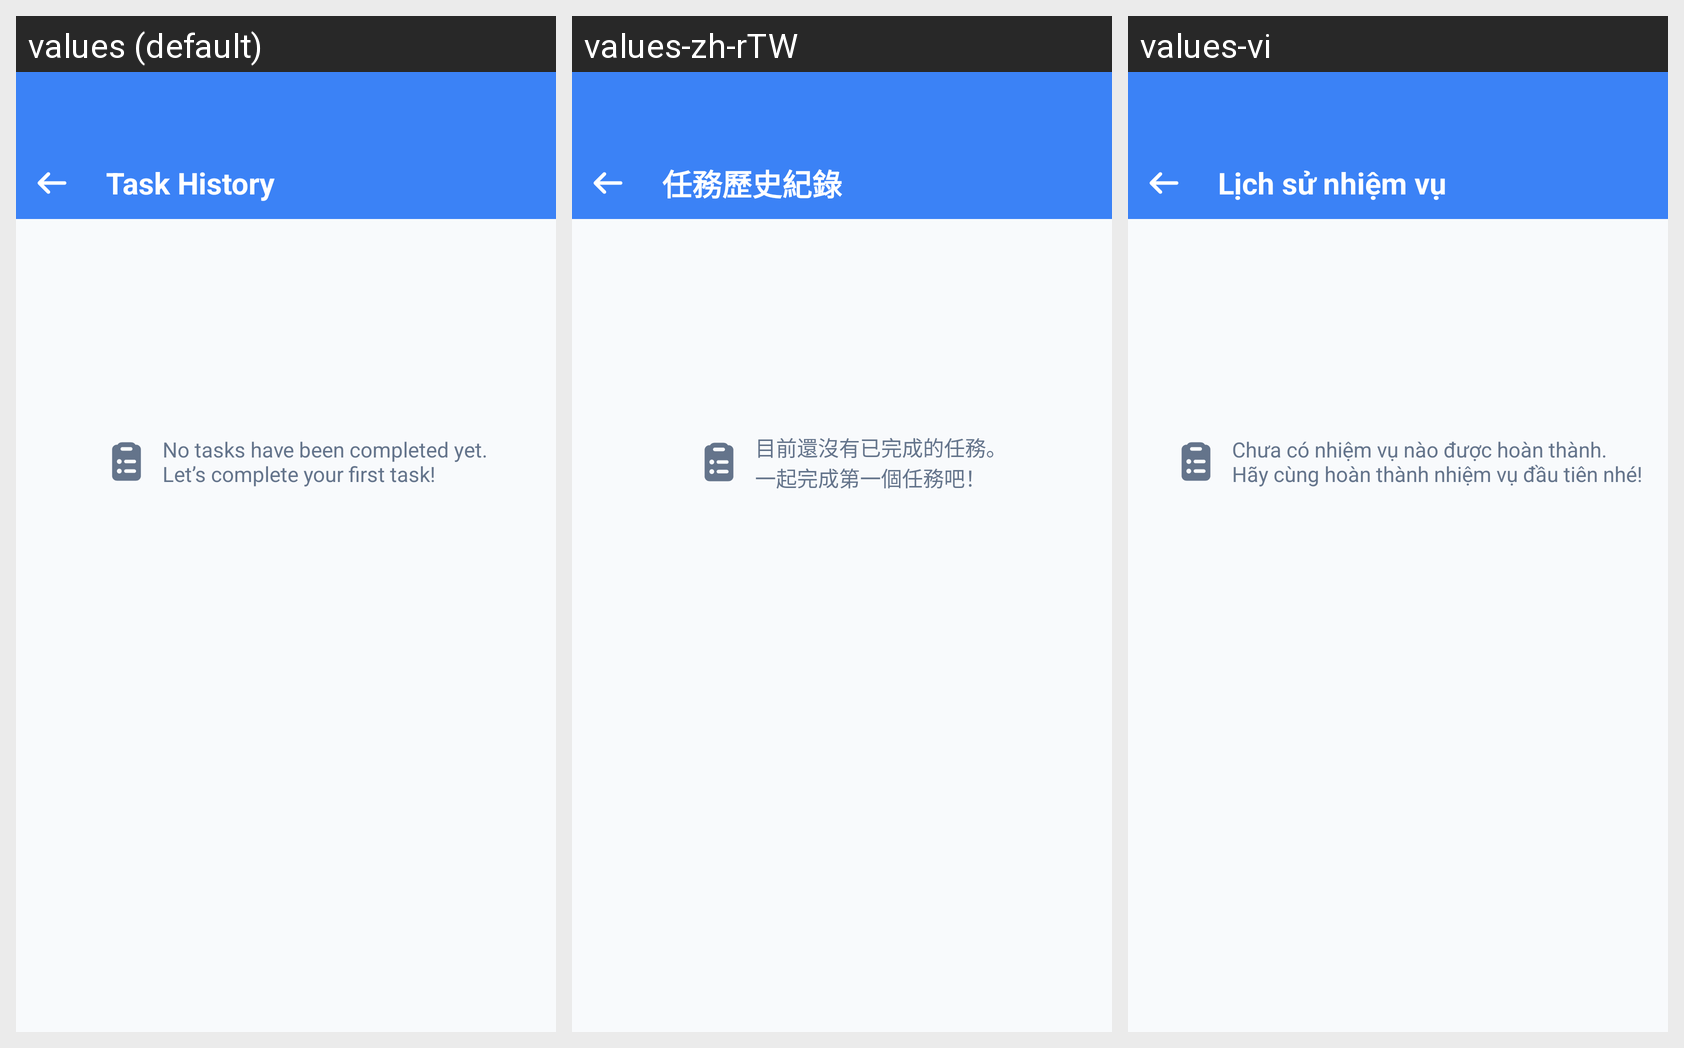

Strings drawn on this Android screen and how each of the app's shown locales translates them:
Android screen res/layout/fragment_task_history.xml rendered under 3 locales, left to right: values (default), values-zh-rTW, values-vi. Device: Nexus 5 (rendered at 1080×1920; each locale shown at half size, 540×960, under a caption strip naming it); theme Theme.WaveTime.
Strings drawn on this screen, with the default value and each locale's value (text and hints the layout hard-codes, and strings that could not be matched under every locale, appear in the picture but are not listed):

task_history
  values: Task History
  values-zh-rTW: 任務歷史紀錄
  values-vi: Lịch sử nhiệm vụ

no_history_yet
  values: No tasks have been completed yet.
      Let’s complete your first task!
  values-zh-rTW: 目前還沒有已完成的任務。
      一起完成第一個任務吧！
  values-vi: Chưa có nhiệm vụ nào được hoàn thành.
      Hãy cùng hoàn thành nhiệm vụ đầu tiên nhé!
